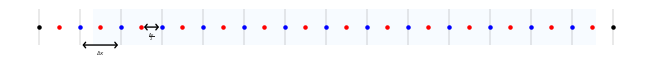

The script that saved this image:
#!/usr/bin/env python

# Copyright (C) 2025 Carlos Aznarán <caznaranl@uni.pe>

# This file is part of https://github.com/carlosal1015/mole_examples .
# https://github.com/carlosal1015/mole_examples is free software: you can redistribute it and/or modify
# it under the terms of the GNU General Public License as published by
# the Free Software Foundation, either version 2 of the License, or
# (at your option) any later version.

# https://github.com/carlosal1015/mole_examples is distributed in the hope that it will be useful,
# but WITHOUT ANY WARRANTY; without even the implied warranty of
# MERCHANTABILITY or FITNESS FOR A PARTICULAR PURPOSE.  See the
# GNU General Public License for more details.

# You should have received a copy of the GNU General Public License
# along with https://github.com/carlosal1015/mole_examples .  If not, see <http://www.gnu.org/licenses/>.


import matplotlib.pyplot as plt
import numpy as np

# from jaxtyping import Array, Float
from matplotlib.axes import Axes
from matplotlib.figure import Figure

plt.style.use("seaborn-v0_8-white")

arr = np.zeros(shape=(1, 14))
# x: Float[Array, "dim"] = np.linspace(start=0, stop=2, num=200)

fig: Figure
ax: Axes
fig, ax = plt.subplots(layout="constrained")
ax.imshow(arr, cmap="Blues")
ax.set_xticklabels([])
ax.set_yticklabels([])

xticks, dxticks = np.linspace(
    start=ax.get_xticks()[0],
    stop=ax.get_xticks()[-1],
    num=arr.shape[1] + 1,  # 15 points == 14 intervals
    retstep=True,
)
yticks, dyticks = np.linspace(
    start=ax.get_yticks()[0],
    stop=ax.get_yticks()[-1],
    num=arr.shape[0] + 1,  # 2 points == 1 interval
    retstep=True,
)
ax.set_xticks(xticks)
ax.set_yticks(yticks)
ax.set_axisbelow(True)
ax.set_frame_on(False)
ax.tick_params(tick1On=False)

for xtick in xticks[1:-1]:
    ax.scatter(x=xtick, y=yticks[0] + dyticks / 2, s=5, c="blue")
    ax.scatter(x=xtick + dxticks / 2, y=yticks[0] + dyticks / 2, s=5, c="red")
ax.scatter(x=xticks[0], y=yticks[0] + dyticks / 2, s=5, c="black")
ax.scatter(x=xticks[0] + dxticks / 2, y=yticks[0] + dyticks / 2, s=5, c="red")
ax.scatter(x=xticks[-1], y=yticks[0] + dyticks / 2, s=5, c="black")

ax.annotate(
    "",
    (xticks[1], yticks[1] - dyticks / 12),
    (xticks[2], yticks[1] - dyticks / 12),
    arrowprops={"arrowstyle": "<->, head_width=0.5"},
    fontsize=4,
)
ax.text(
    x=xticks[1] + dxticks / 2.5,
    y=yticks[1] + dyticks / 8,
    s=r"$\Delta x$",
    fontsize=4,
)
ax.annotate(
    "",
    (xticks[3] - dxticks / 2, yticks[1] - dyticks / 2),
    (xticks[3], yticks[1] - dyticks / 2),
    arrowprops={"arrowstyle": "<->, head_width=0.5"},
    fontsize=4,
)
ax.text(
    x=xticks[3] - dxticks / 3,
    y=yticks[1] - dyticks / 4,
    s=r"$\frac{\Delta x}{2}$",
    fontsize=4,
)
plt.grid(c="gray", lw=0.25)
plt.savefig("staggered.pdf", transparent=True, bbox_inches="tight")
plt.close()

# Domain's limits
west: float = 0
east: float = 1

k: int = 6  # Operator's order of accuracy
m: int = 2 * k + 1  # Minimum number of cells to attain the desired accuracy
dx: float = (east - west) / m  # Step length
# 1D Staggered grid
grid = np.append(np.insert(np.arange(west + dx / 2, east, dx), 0, west), east)
print(grid.shape)
